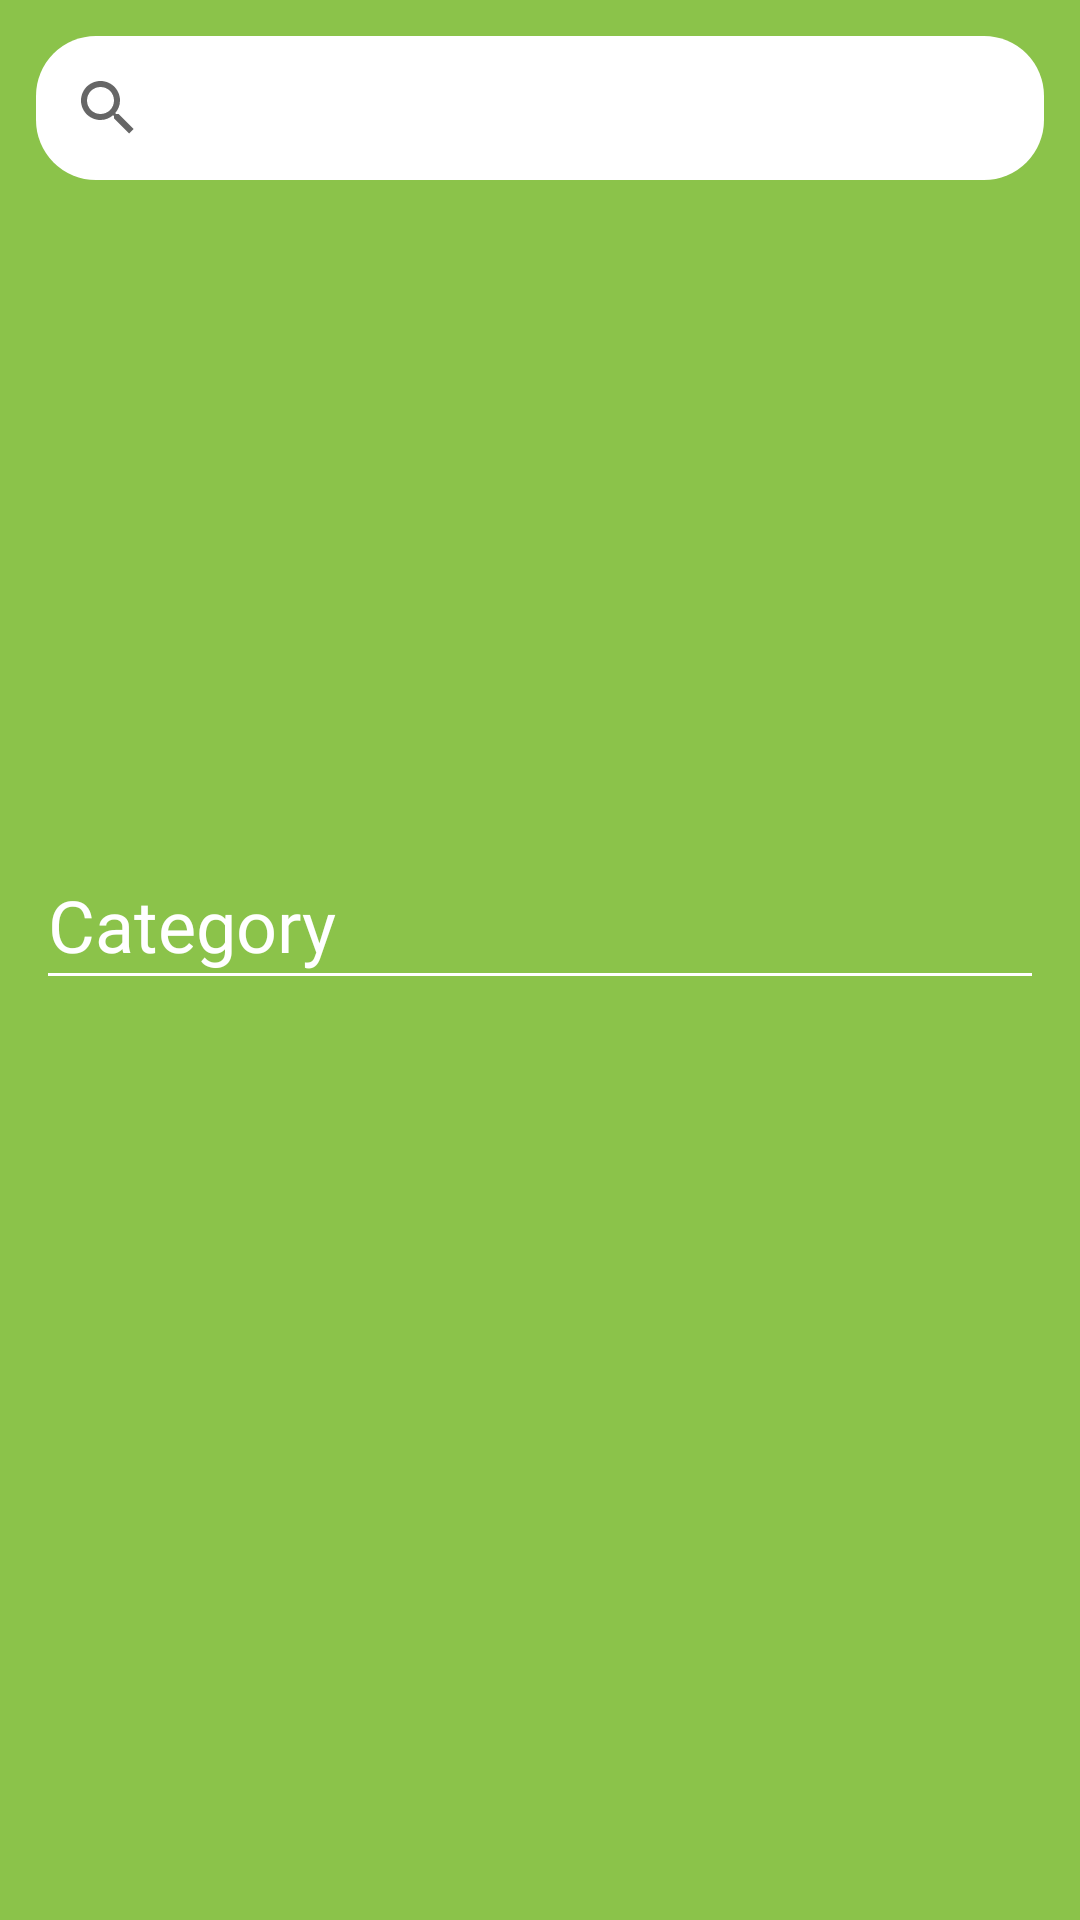

Layout XML and referenced resources for this Android screen:
<!-- AndroidManifest.xml: application theme Theme.BenimProjem -->
<!-- res/layout/fragment_home.xml -->
<?xml version="1.0" encoding="utf-8"?>
<androidx.constraintlayout.widget.ConstraintLayout xmlns:android="http://schemas.android.com/apk/res/android"
    xmlns:app="http://schemas.android.com/apk/res-auto"
    xmlns:tools="http://schemas.android.com/tools"
    android:layout_width="match_parent"
    android:layout_height="match_parent"
    android:background="@color/green"
    tools:context=".presentation.home.HomeFragment">

    <SearchView
        android:id="@+id/search_view"
        android:layout_width="0dp"
        android:layout_height="wrap_content"
        android:layout_marginStart="12dp"
        android:layout_marginTop="12dp"
        android:layout_marginEnd="12dp"
        android:layout_marginBottom="20dp"
        android:background="@drawable/search_arkaplan"
        app:layout_constraintBottom_toTopOf="@+id/viewPager"
        app:layout_constraintEnd_toEndOf="parent"
        app:layout_constraintStart_toStartOf="parent"
        app:layout_constraintTop_toTopOf="parent">

    </SearchView>

    <androidx.viewpager2.widget.ViewPager2
        android:id="@+id/viewPager"
        android:layout_width="0dp"
        android:layout_height="200dp"
        android:layout_marginStart="24dp"
        android:layout_marginTop="16dp"
        android:layout_marginEnd="24dp"
        app:layout_constraintEnd_toEndOf="parent"
        app:layout_constraintHorizontal_bias="0.0"
        app:layout_constraintStart_toStartOf="parent"
        app:layout_constraintTop_toBottomOf="@+id/search_view">

    </androidx.viewpager2.widget.ViewPager2>

    <androidx.recyclerview.widget.RecyclerView
        android:id="@+id/rv_categories"
        android:layout_width="0dp"
        android:layout_height="0dp"
        android:layout_marginStart="16dp"
        android:layout_marginTop="8dp"
        android:layout_marginEnd="16dp"
        android:layout_marginBottom="8dp"
        app:layoutManager="androidx.recyclerview.widget.GridLayoutManager"
        app:layout_constraintBottom_toBottomOf="parent"
        app:layout_constraintEnd_toEndOf="parent"
        app:layout_constraintStart_toStartOf="parent"
        app:layout_constraintTop_toBottomOf="@+id/divider"
        app:spanCount="3" />

    <TextView
        android:id="@+id/textView"
        android:layout_width="wrap_content"
        android:layout_height="wrap_content"
        android:layout_marginStart="16dp"
        android:layout_marginTop="16dp"
        android:fontFamily="@font/athiti_extralight"
        android:text="Category"
        android:textColor="@color/white"
        android:textSize="24sp"
        app:layout_constraintStart_toStartOf="parent"
        app:layout_constraintTop_toBottomOf="@+id/viewPager" />

    <View
        android:id="@+id/divider"
        android:layout_width="0dp"
        android:layout_height="1dp"
        android:layout_marginStart="16dp"
        android:layout_marginEnd="16dp"
        android:background="@color/white"
        app:layout_constraintEnd_toEndOf="parent"
        app:layout_constraintStart_toStartOf="parent"
        app:layout_constraintTop_toBottomOf="@+id/textView" />

</androidx.constraintlayout.widget.ConstraintLayout>
<!-- resources referenced by this layout -->
<resources>
  <color name="green">#8BC34A</color>
  <color name="white">#FFFFFFFF</color>
  <!-- drawable search_arkaplan (drawable) -->
  <?xml version="1.0" encoding="utf-8"?>
  <shape xmlns:android="http://schemas.android.com/apk/res/android">
      <solid android:color="@color/white"> </solid>
      <corners android:radius="20dp"> </corners>
  </shape>
  <style name="Theme.BenimProjem" parent="Theme.MaterialComponents.DayNight.DarkActionBar">
          
          <item name="colorPrimary">@color/purple_500</item>
          <item name="colorPrimaryVariant">@color/purple_700</item>
          <item name="colorOnPrimary">@color/white</item>
          
          <item name="colorSecondary">@color/teal_200</item>
          <item name="colorSecondaryVariant">@color/teal_700</item>
          <item name="colorOnSecondary">@color/black</item>
          
          <item name="android:statusBarColor" tools:targetApi="l">?attr/colorPrimaryVariant</item>
          
          <item name="windowActionBar">false</item>
          <item name="windowNoTitle">true</item>
      </style>
  <color name="purple_500">#8BC34A</color>
  <color name="purple_700">#8BC34A</color>
  <color name="teal_200">#FF03DAC5</color>
  <color name="teal_700">#FF018786</color>
  <color name="black">#FF000000</color>
</resources>
